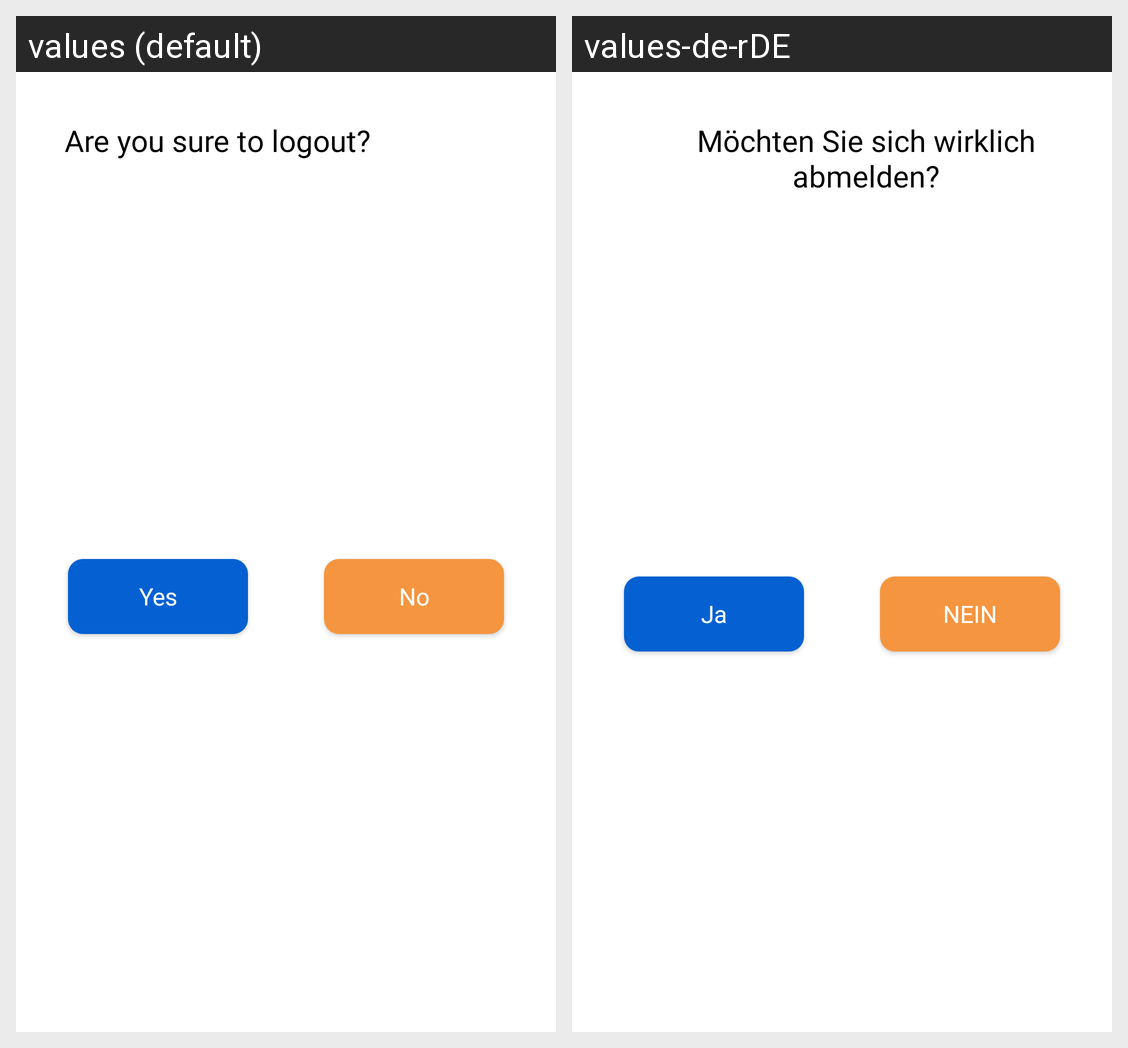

The Android screen above is rendered under two locales of the same app. Produce the string resources it draws, with the default and per-locale values.
Android screen res/layout/layout_dialog_log_out.xml rendered under 2 locales, left to right: values (default), values-de-rDE. Device: Nexus 5 (rendered at 1080×1920; each locale shown at half size, 540×960, under a caption strip naming it); theme Theme.MaterialComponents.DayNight.NoActionBar.
Strings drawn on this screen, with the default value and each locale's value (text and hints the layout hard-codes, and strings that could not be matched under every locale, appear in the picture but are not listed):

are_you_sure_to_logout
  values: Are you sure to logout?
  values-de-rDE: Möchten Sie sich wirklich abmelden?

yes
  values: Yes
  values-de-rDE: Ja

no
  values: No
  values-de-rDE: NEIN
